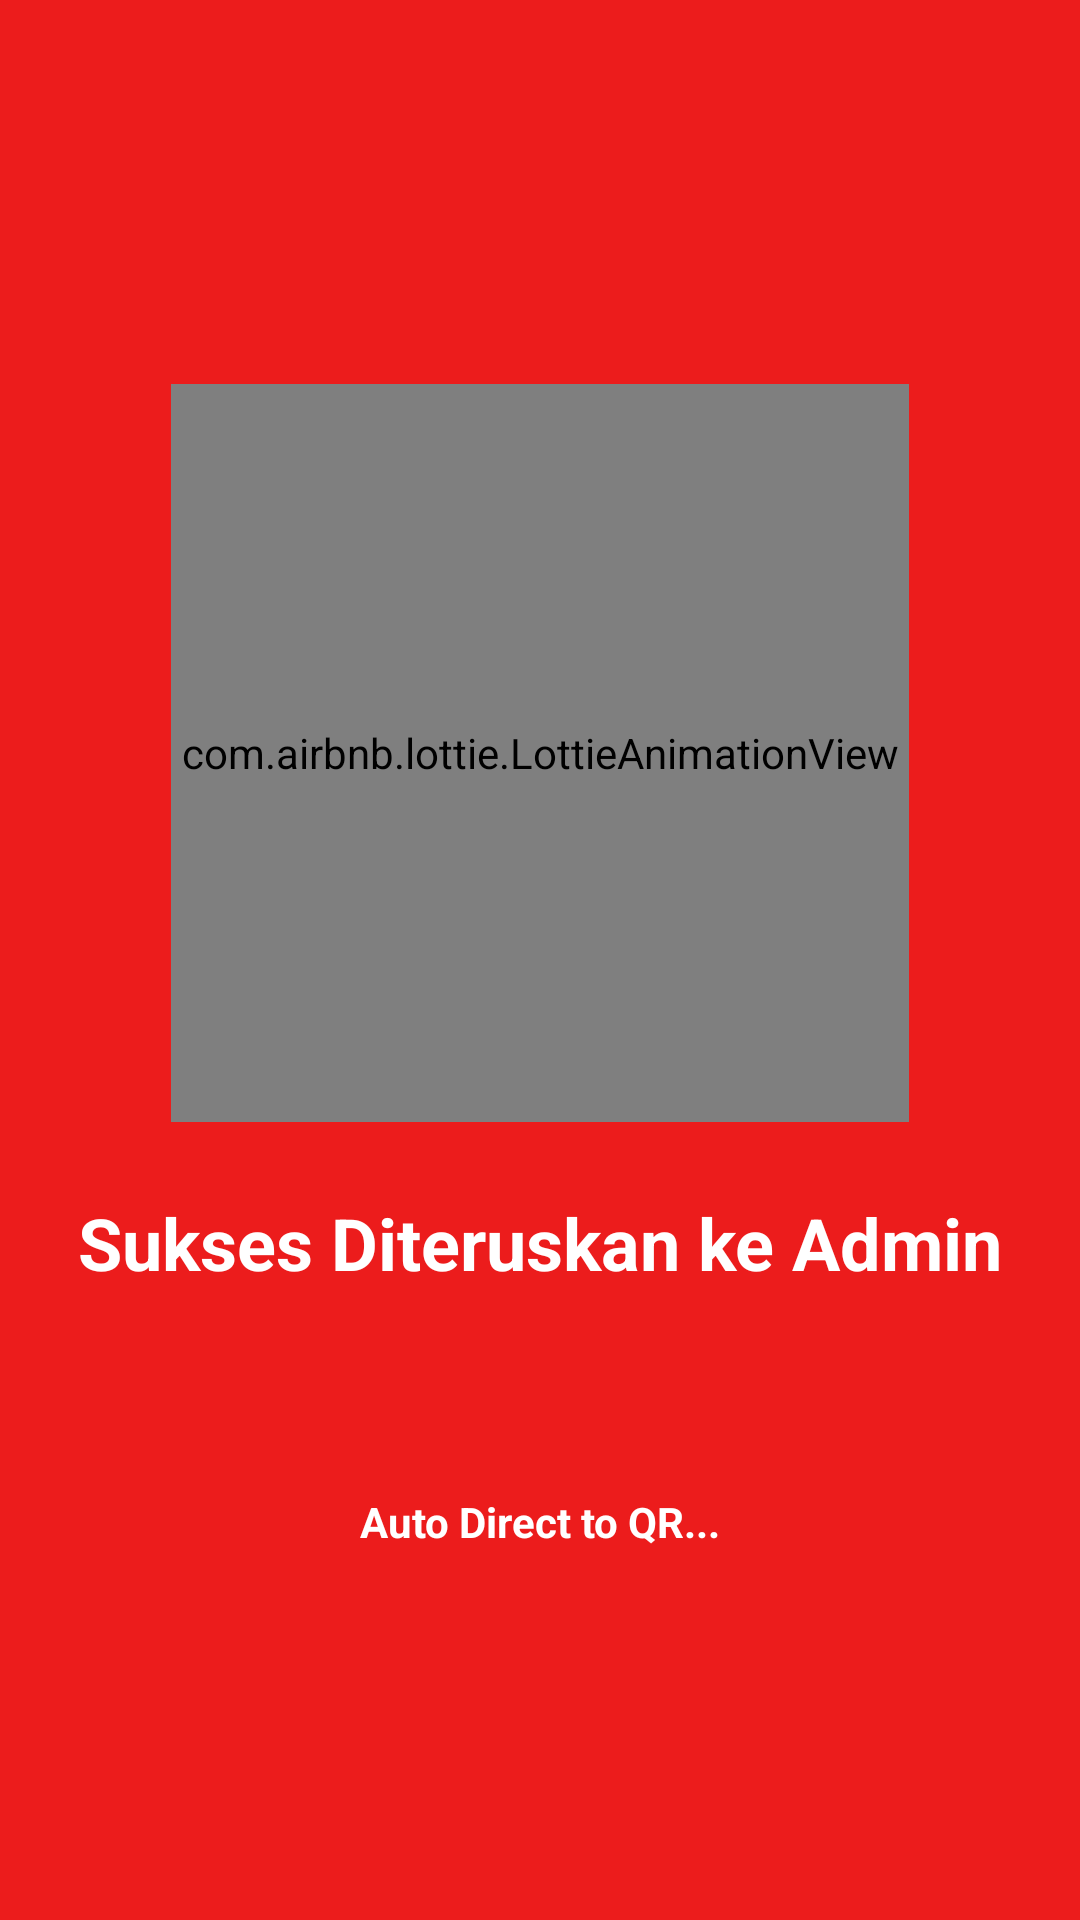

The Android layout XML behind this screen, and the referenced resources:
<!-- AndroidManifest.xml: application theme Theme.AdsVerification -->
<!-- res/layout/fragment_alert_page.xml -->
<?xml version="1.0" encoding="utf-8"?>
<androidx.constraintlayout.widget.ConstraintLayout xmlns:android="http://schemas.android.com/apk/res/android"
    xmlns:tools="http://schemas.android.com/tools"
    android:layout_width="match_parent"
    android:layout_height="match_parent"
    android:background="@color/kciRed"
    xmlns:app="http://schemas.android.com/apk/res-auto"
    tools:context=".ui.alertpage.AlertPageFragment">

    <com.airbnb.lottie.LottieAnimationView
        android:id="@+id/lottie"
        android:layout_width="246dp"
        android:layout_height="246dp"
        android:layout_marginTop="128dp"
        app:layout_constraintEnd_toEndOf="parent"
        app:layout_constraintStart_toStartOf="parent"
        app:layout_constraintTop_toTopOf="parent"
        app:lottie_autoPlay="true"
        app:lottie_fileName="success.json"
        app:lottie_speed="1" />

    <TextView
        android:id="@+id/success_msg"
        android:layout_width="match_parent"
        android:layout_height="wrap_content"
        android:text="Sukses Diteruskan ke Admin"
        android:textAlignment="center"
        android:textColor="@color/white"
        android:textSize="24dp"
        android:textStyle="bold"
        android:layout_marginTop="24dp"
        app:layout_constraintTop_toBottomOf="@+id/lottie" />

    <TextView
        android:layout_width="match_parent"
        android:layout_height="wrap_content"
        android:text="Auto Direct to QR..."
        android:textAlignment="center"
        android:textColor="@color/white"
        android:textStyle="bold"
        app:layout_constraintBottom_toBottomOf="parent"
        app:layout_constraintTop_toBottomOf="@+id/lottie" />

</androidx.constraintlayout.widget.ConstraintLayout>
<!-- resources referenced by this layout -->
<resources>
  <color name="kciRed">#EC1C1C</color>
  <color name="white">#FFFFFFFF</color>
  <style name="Theme.AdsVerification" parent="Theme.MaterialComponents.Light.NoActionBar">
          
          <item name="colorPrimary">@color/kciRed</item>
          <item name="colorPrimaryVariant">@color/kciRed</item>
          <item name="colorOnPrimary">@color/white</item>
          
          <item name="colorSecondary">@color/teal_200</item>
          <item name="colorSecondaryVariant">@color/teal_700</item>
          <item name="colorOnSecondary">@color/black</item>
          
          <item name="android:statusBarColor" tools:targetApi="l">?attr/colorPrimaryVariant</item>
          
      </style>
  <color name="teal_200">#FF03DAC5</color>
  <color name="teal_700">#FF018786</color>
  <color name="black">#FF000000</color>
</resources>
